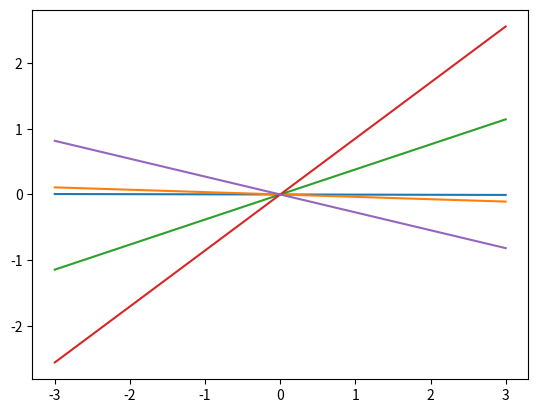
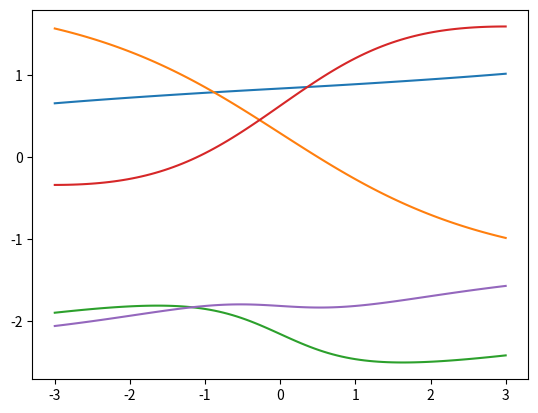

Recreate these plots in Python, in order.
import numpy as np
import matplotlib.pyplot as plt

"""
functions used: 

np.linspace(start=a, stop=b, num=n)
    Creates an array of values in range [a, b] of size n, where each value is evenly spaced out.
    Space length = (b - 1)/(n - 1)

np.random.normal(loc, scale, size) :
    Draw a random sample from a normal (gaussian) distribution
    loc = mean
    scale = standard deviation
    size = return vector size. If no size given, draw one sample, return as a scalar.
"""

def sample_linear(num_samples=5):
    x_eval = np.linspace(-3, 3, 100) # Linspace, 1 x 100

    for i in range(num_samples):
        w = np.random.normal(0, 1, 1) # draw from N.D, m = 0, sd = 1. Return a 1.D vector
        f = w*x_eval # Broadcasting, non-standard matrix multiplication
        plt.plot(x_eval, f) # Plot
    plt.savefig('linear.png')
    plt.close()

def sample_neuralnet(num_samples=5):
    x_eval = np.linspace(-3, 3, 100).reshape((1,100)) # 1 x 100

    for i in range(num_samples):
        w1 = np.random.normal(0, 1, (10, 1)) # Draw 10 from N.D, m = 0, sd = 1, return 10 x 1 Vector
        w2 = np.random.normal(0, 1, (1, 10)) # Draw 10 from N.D, m = 0, sd = 1, return 1 x 10 Vector

        a_f = lambda x : 1/(1+np.exp(-x)) # define the ACTIVATION function: Sigmoid

        f = w2 @ a_f(w1 @ x_eval)
        # Breakdown
        # w1 x x_eval
        # This time, w1 is multiplied by x_eval using actual matrix multiplication
        # w1 is a 10 x 1 matrix, and x_eval, this time is 1 x 100. This results in a 10 x 100 matrix.
        # By passing the resulting matrix through the activation function, the function is applied element wise.
        # w2 is then multiplied by the resulting matrix, leaving a 1 x 100 matrix.

        plt.plot(x_eval[0,:], f[0,:])
        # x_eval[0, :] -> Take the 0th row, include ALL columns.
        # f[0,:] -> Take the 0th row, include ALL columns.
        # Note that both x_eval and f are of size 1 x 100! Reason why we have numpy slicing is because of nested lists
        # (x_eval = [[...]], f = [[...]], so we want to get rid of one set of brackets to get JUST an array)
    plt.savefig('neuralnet.png')
    plt.close()

sample_linear()
sample_neuralnet()
